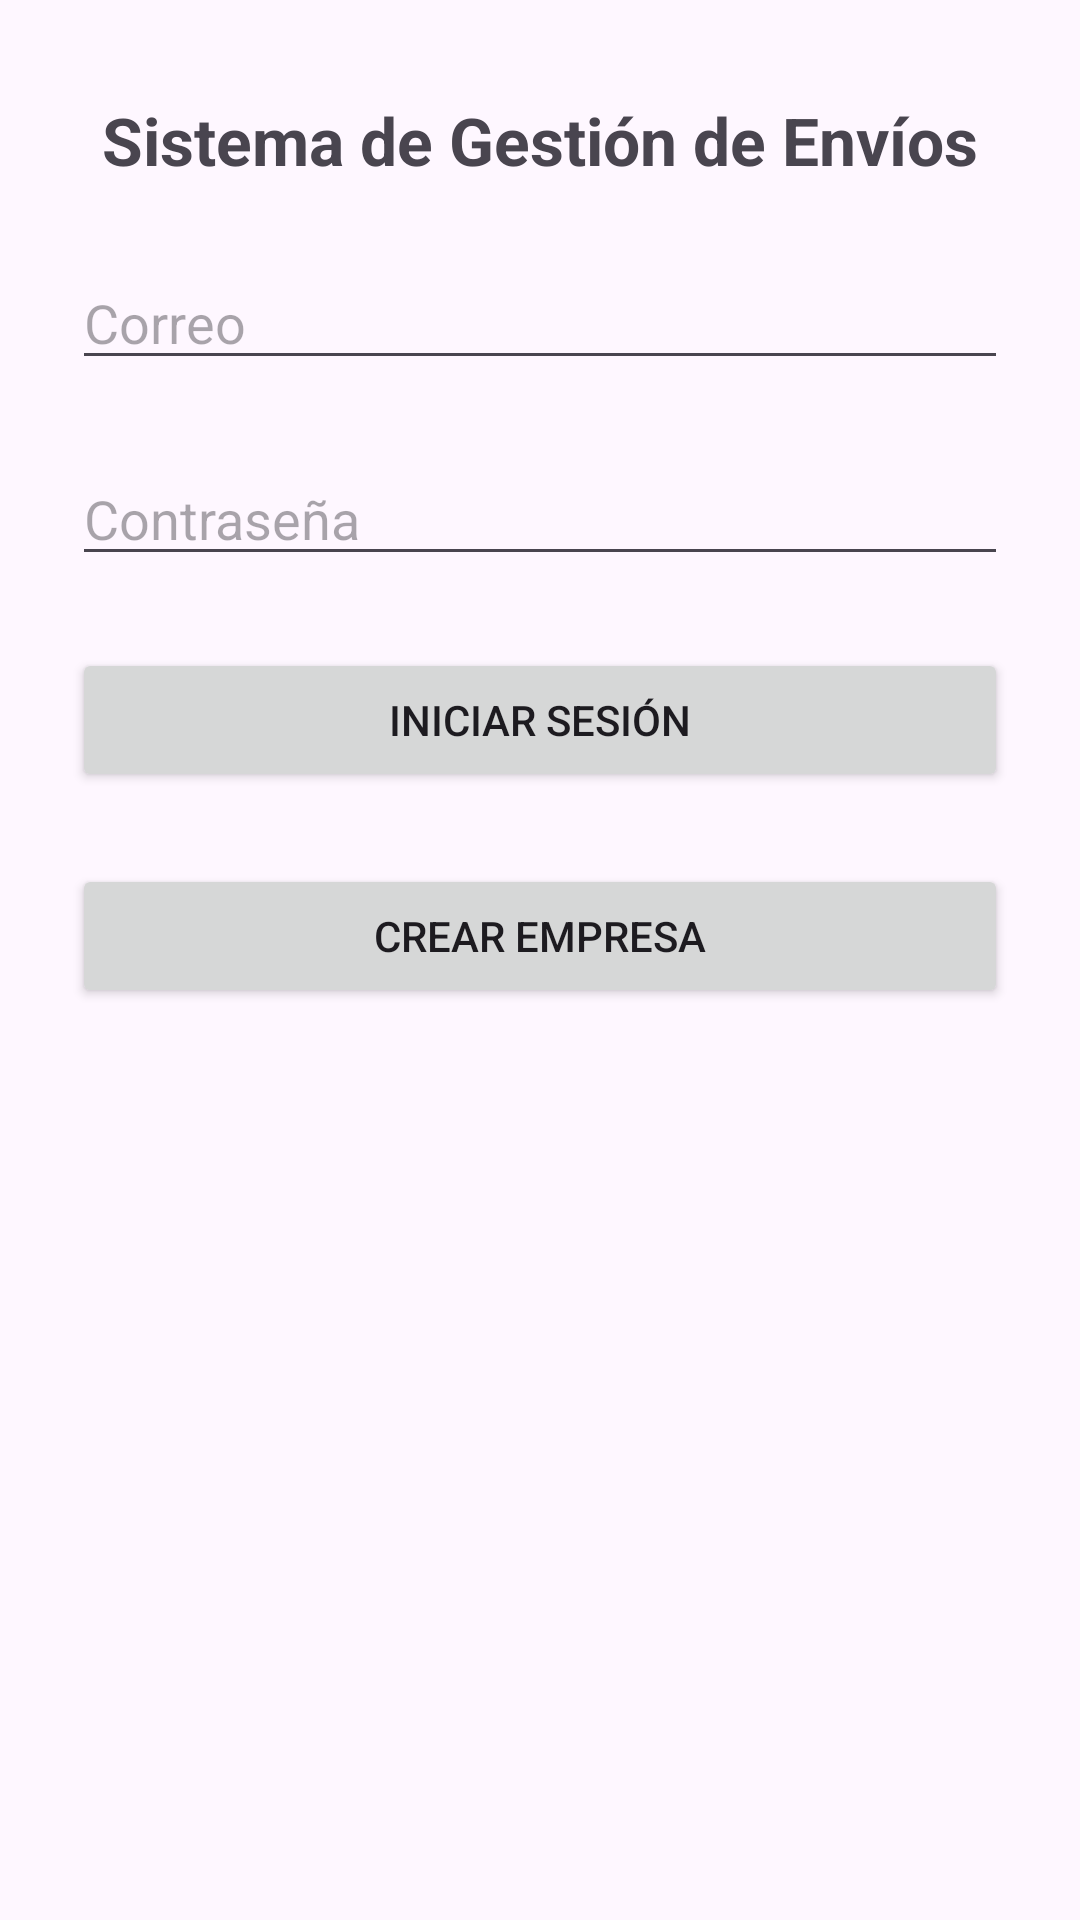

Reconstruct the res/layout file that produces this screen, plus the resources it refers to.
<!-- AndroidManifest.xml: application theme Theme.MandaAltoke -->
<!-- res/layout/fragment_inicio_sesion.xml -->
<?xml version="1.0" encoding="utf-8"?>
<androidx.constraintlayout.widget.ConstraintLayout
    xmlns:android="http://schemas.android.com/apk/res/android"
    xmlns:app="http://schemas.android.com/apk/res-auto"
    android:layout_width="match_parent"
    android:layout_height="match_parent">

    <TextView
        android:id="@+id/txtTitulo"
        android:text="Sistema de Gestión de Envíos"
        android:textSize="22sp"
        android:textStyle="bold"
        android:layout_width="wrap_content"
        android:layout_height="wrap_content"
        app:layout_constraintTop_toTopOf="parent"
        app:layout_constraintStart_toStartOf="parent"
        app:layout_constraintEnd_toEndOf="parent"
        android:layout_marginTop="32dp"/>

    <EditText
        android:id="@+id/txtEmail"
        android:hint="Correo"
        android:inputType="textEmailAddress"
        android:layout_width="0dp"
        android:layout_height="wrap_content"
        app:layout_constraintTop_toBottomOf="@id/txtTitulo"
        app:layout_constraintStart_toStartOf="parent"
        app:layout_constraintEnd_toEndOf="parent"
        android:layout_margin="24dp"/>

    <EditText
        android:id="@+id/txtPassword"
        android:hint="Contraseña"
        android:inputType="textPassword"
        android:layout_width="0dp"
        android:layout_height="wrap_content"
        app:layout_constraintTop_toBottomOf="@id/txtEmail"
        app:layout_constraintStart_toStartOf="parent"
        app:layout_constraintEnd_toEndOf="parent"
        android:layout_margin="24dp"/>

    <Button
        android:id="@+id/btnIniciarSesion"
        android:text="Iniciar Sesión"
        android:layout_width="0dp"
        android:layout_height="wrap_content"
        app:layout_constraintTop_toBottomOf="@id/txtPassword"
        app:layout_constraintStart_toStartOf="parent"
        app:layout_constraintEnd_toEndOf="parent"
        android:layout_margin="24dp"/>

    <Button
        android:id="@+id/btnCrearCuenta"
        android:text="Crear empresa"
        android:layout_width="0dp"
        android:layout_height="wrap_content"
        app:layout_constraintTop_toBottomOf="@id/btnIniciarSesion"
        app:layout_constraintStart_toStartOf="parent"
        app:layout_constraintEnd_toEndOf="parent"
        android:layout_margin="24dp"/>

</androidx.constraintlayout.widget.ConstraintLayout>
<!-- resources referenced by this layout -->
<resources>
  <style name="Theme.MandaAltoke" parent="Base.Theme.MandaAltoke" />
  <style name="Base.Theme.MandaAltoke" parent="Theme.Material3.DayNight.NoActionBar">
          
          
      </style>
</resources>
